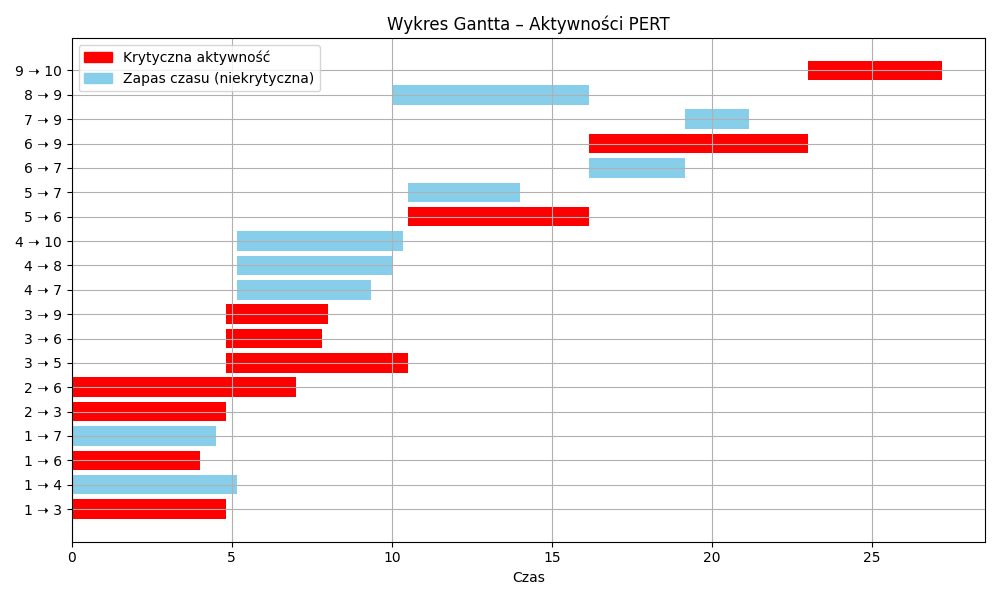

Source data for this figure (header and first rows):
Od; Do; Start; Czas; Krytyczny
1; 3; 0,00; 4,83; TAK
1; 4; 0,00; 5,17; 
1; 6; 0,00; 4,00; TAK
1; 7; 0,00; 4,50; 
2; 3; 0,00; 4,83; TAK
2; 6; 0,00; 7,00; TAK
3; 5; 4,83; 5,67; TAK
3; 6; 4,83; 3,00; TAK
3; 9; 4,83; 3,17; TAK
4; 7; 5,17; 4,17; 
4; 8; 5,17; 4,83; 
4; 10; 5,17; 5,17; 
5; 6; 10,50; 5,67; TAK
5; 7; 10,50; 3,50; 
6; 7; 16,17; 3,00; 
6; 9; 16,17; 6,83; TAK
7; 9; 19,17; 2,00; 
8; 9; 10,00; 1,33; 
8; 9; 10,00; 6,17; 
9; 10; 23,00; 4,17; TAK
